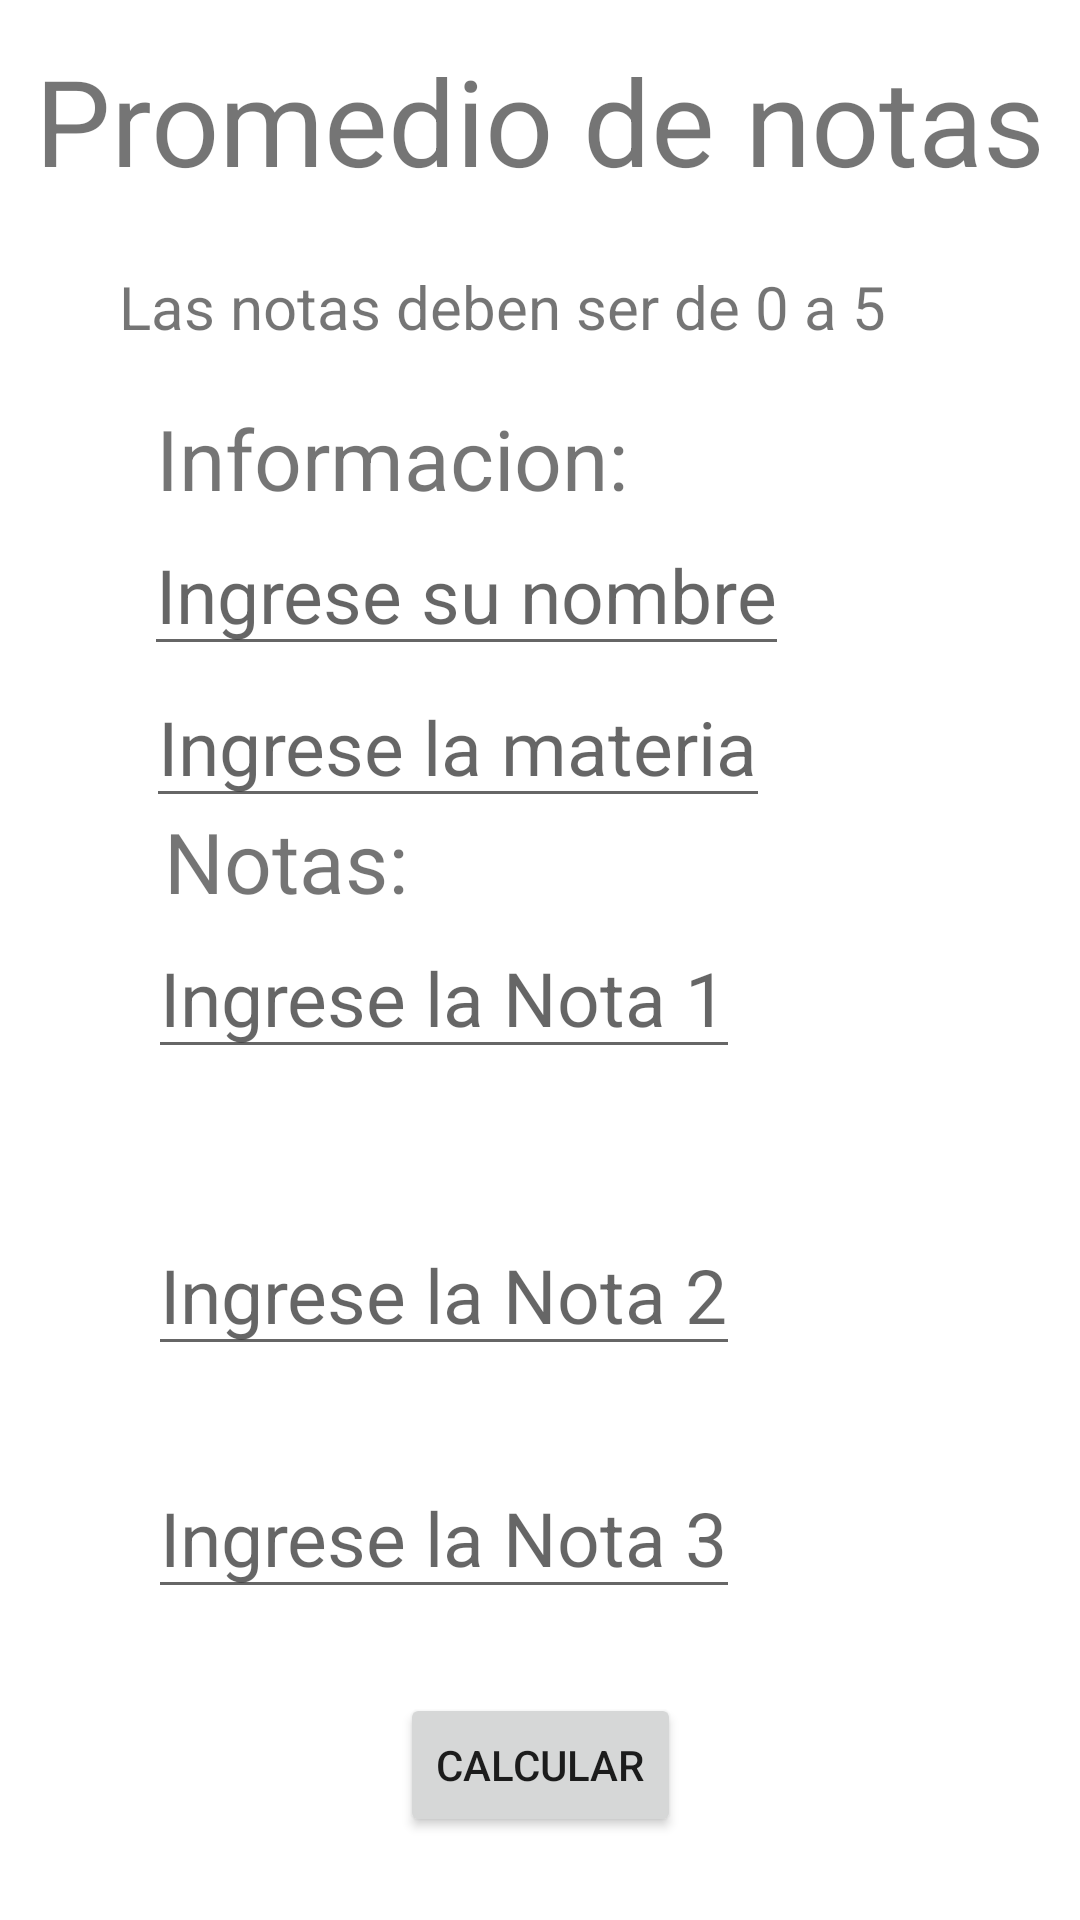

Produce the Android XML layout that renders to this screen, including the resource entries it uses.
<!-- AndroidManifest.xml: application theme Theme.APPNOTAS -->
<!-- res/layout/activity_main.xml -->
<?xml version="1.0" encoding="utf-8"?>
<androidx.constraintlayout.widget.ConstraintLayout xmlns:android="http://schemas.android.com/apk/res/android"
    xmlns:app="http://schemas.android.com/apk/res-auto"
    xmlns:tools="http://schemas.android.com/tools"
    android:layout_width="match_parent"
    android:layout_height="match_parent"
    tools:context=".MainActivity">

    <TextView
        android:id="@+id/textView"
        android:layout_width="wrap_content"
        android:layout_height="wrap_content"
        android:text="Promedio de notas"
        android:textSize="40sp"
        app:layout_constraintBottom_toBottomOf="parent"
        app:layout_constraintEnd_toEndOf="parent"
        app:layout_constraintStart_toStartOf="parent"
        app:layout_constraintTop_toTopOf="parent"
        app:layout_constraintVertical_bias="0.023" />

    <TextView
        android:id="@+id/textView2"
        android:layout_width="281dp"
        android:layout_height="34dp"
        android:text="Las notas deben ser de 0 a 5 "
        android:textSize="20sp"
        app:layout_constraintBottom_toBottomOf="parent"
        app:layout_constraintEnd_toEndOf="parent"
        app:layout_constraintStart_toStartOf="parent"
        app:layout_constraintTop_toBottomOf="@+id/textView"
        app:layout_constraintVertical_bias="0.041" />

    <TextView
        android:id="@+id/textView3"
        android:layout_width="wrap_content"
        android:layout_height="wrap_content"
        android:layout_marginBottom="260dp"
        android:text="Informacion: "
        android:textSize="28sp"
        app:layout_constraintBottom_toBottomOf="parent"
        app:layout_constraintEnd_toEndOf="parent"
        app:layout_constraintHorizontal_bias="0.265"
        app:layout_constraintStart_toStartOf="parent"
        app:layout_constraintTop_toBottomOf="@+id/textView2"
        app:layout_constraintVertical_bias="0.051" />

    <EditText
        android:id="@+id/name"
        android:layout_width="wrap_content"
        android:layout_height="wrap_content"
        android:hint="Ingrese su nombre"
        android:textSize="25sp"
        app:layout_constraintBottom_toBottomOf="parent"
        app:layout_constraintEnd_toEndOf="parent"
        app:layout_constraintHorizontal_bias="0.331"
        app:layout_constraintStart_toStartOf="parent"
        app:layout_constraintTop_toBottomOf="@+id/textView3"
        app:layout_constraintVertical_bias="0.0" />

    <EditText
        android:id="@+id/matter"
        android:layout_width="wrap_content"
        android:layout_height="wrap_content"
        android:hint="Ingrese la materia"
        android:textSize="25sp"
        app:layout_constraintBottom_toBottomOf="parent"
        app:layout_constraintEnd_toEndOf="parent"
        app:layout_constraintHorizontal_bias="0.32"
        app:layout_constraintStart_toStartOf="parent"
        app:layout_constraintTop_toBottomOf="@+id/name"
        app:layout_constraintVertical_bias="0.0" />

    <TextView
        android:id="@+id/textVie3"
        android:layout_width="wrap_content"
        android:layout_height="wrap_content"
        android:layout_marginBottom="344dp"
        android:text="Notas: "
        android:textSize="28sp"
        app:layout_constraintBottom_toBottomOf="parent"
        app:layout_constraintEnd_toEndOf="parent"
        app:layout_constraintHorizontal_bias="0.201"
        app:layout_constraintStart_toStartOf="parent"
        app:layout_constraintTop_toBottomOf="@+id/matter"
        app:layout_constraintVertical_bias="0.327" />

    <EditText
        android:id="@+id/note1"
        android:layout_width="wrap_content"
        android:layout_height="wrap_content"
        android:hint="Ingrese la Nota 1"
        android:textSize="25sp"
        app:layout_constraintBottom_toTopOf="@+id/editText4"
        app:layout_constraintEnd_toEndOf="parent"
        app:layout_constraintHorizontal_bias="0.303"
        app:layout_constraintStart_toStartOf="parent"
        app:layout_constraintTop_toBottomOf="@+id/textVie3"
        app:layout_constraintVertical_bias="0.0" />

    <EditText
        android:id="@+id/note3"
        android:layout_width="wrap_content"
        android:layout_height="wrap_content"
        android:layout_marginTop="180dp"
        android:hint="Ingrese la Nota 3"
        android:textSize="25sp"
        app:layout_constraintBottom_toBottomOf="parent"
        app:layout_constraintEnd_toEndOf="parent"
        app:layout_constraintHorizontal_bias="0.303"
        app:layout_constraintStart_toStartOf="parent"
        app:layout_constraintTop_toBottomOf="@+id/textVie3"
        app:layout_constraintVertical_bias="0.0" />

    <EditText
        android:id="@+id/note2"
        android:layout_width="wrap_content"
        android:layout_height="wrap_content"
        android:layout_marginBottom="24dp"
        android:hint="Ingrese la Nota 2"
        android:textSize="25sp"
        app:layout_constraintBottom_toTopOf="@+id/note3"
        app:layout_constraintEnd_toEndOf="parent"
        app:layout_constraintHorizontal_bias="0.303"
        app:layout_constraintStart_toStartOf="parent"
        app:layout_constraintTop_toBottomOf="@+id/textVie3"
        app:layout_constraintVertical_bias="0.941" />

    <Button
        android:id="@+id/calculate"
        android:layout_width="wrap_content"
        android:layout_height="wrap_content"
        android:text="Calcular"
        app:layout_constraintBottom_toBottomOf="parent"
        app:layout_constraintEnd_toEndOf="parent"
        app:layout_constraintStart_toStartOf="parent"
        app:layout_constraintTop_toBottomOf="@+id/note3" />


</androidx.constraintlayout.widget.ConstraintLayout>
<!-- resources referenced by this layout -->
<resources>
  <style name="Theme.APPNOTAS" parent="Theme.MaterialComponents.DayNight.DarkActionBar">
          
          <item name="colorPrimary">@color/purple_500</item>
          <item name="colorPrimaryVariant">@color/purple_700</item>
          <item name="colorOnPrimary">@color/white</item>
          
          <item name="colorSecondary">@color/teal_200</item>
          <item name="colorSecondaryVariant">@color/teal_700</item>
          <item name="colorOnSecondary">@color/black</item>
          
          <item name="android:statusBarColor">?attr/colorPrimaryVariant</item>
          
      </style>
  <color name="purple_500">#FF6200EE</color>
  <color name="purple_700">#FF3700B3</color>
  <color name="white">#FFFFFFFF</color>
  <color name="teal_200">#FF03DAC5</color>
  <color name="teal_700">#FF018786</color>
  <color name="black">#FF000000</color>
</resources>
